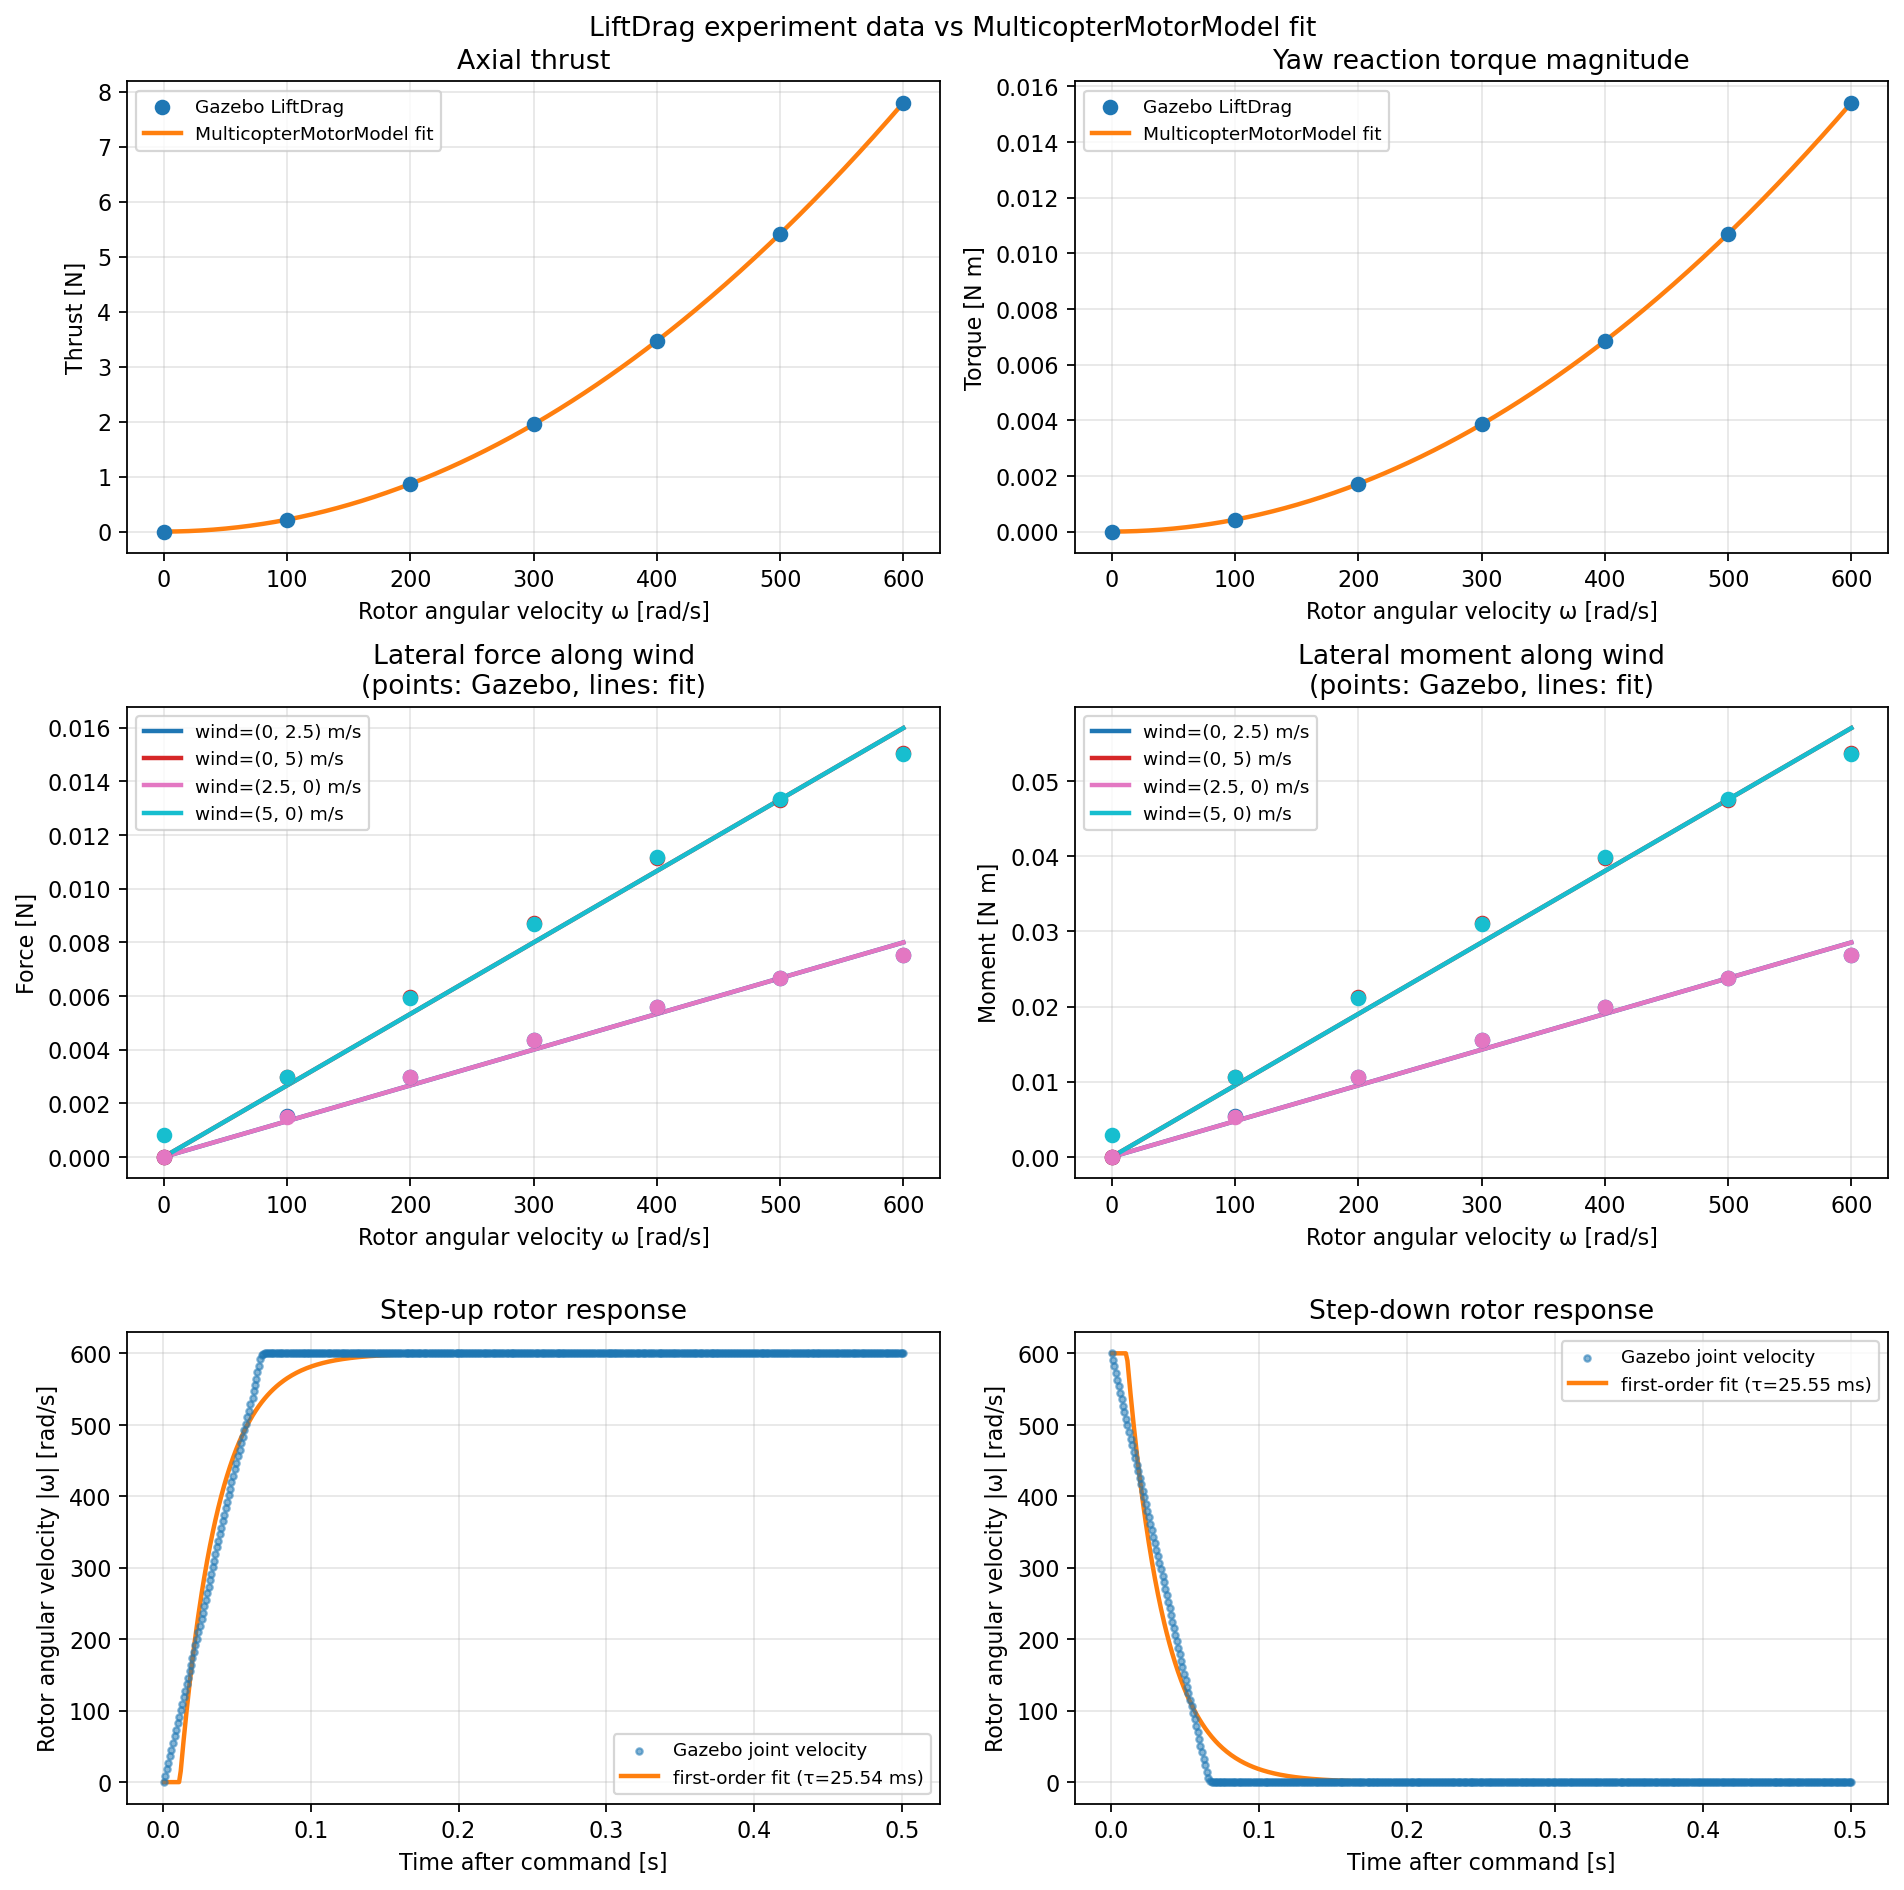

Source data for this figure (header and first rows):
omega_rad_s, wind_x_m_s, wind_y_m_s, wind_z_m_s, force_x_N, force_y_N, force_z_N, torque_x_Nm, torque_y_Nm, torque_z_Nm, sample_count
0.0, 0.0, 0.0, 0.0, 0.0, 0.0, 0.0, 0.0, 0.0, 0.0, 301
100.0, 0.0, 0.0, 0.0, -1.8722776087345013e-20, 3.378469028955658e-20, 0.2166, -6.79312454655745e-20, 1.4094477515271679e-19, -0.0004282, 300
200.0, 0.0, 0.0, 0.0, 1.530262028808545e-20, 2.532401247429403e-20, 0.8665, -1.7699350148628092e-19, -7.699123489936439e-20, -0.001713, 299
300.0, 0.0, 0.0, 0.0, 4.6210224861483545e-20, 8.267025885405059e-20, 1.95, 5.906954071377175e-19, 8.867171567687315e-19, -0.003853, 300
400.0, 0.0, 0.0, 0.0, -5.192253550427231e-19, 2.163008202939258e-19, 3.466, -1.1467958367950795e-18, 6.765476126687762e-19, -0.00685, 299
500.0, 0.0, 0.0, 0.0, 3.6507100755129714e-19, 1.5208235410578836e-19, 5.415, 5.914321517767384e-19, 1.6938453108230771e-18, -0.0107, 300
600.0, 0.0, 0.0, 0.0, 1.1753650241089958e-18, -1.1023945474652136e-19, 7.797, 6.710025021176542e-18, 4.921492466238528e-19, -0.01541, 298
0.0, 2.5, 0.0, 0.0, 4.614961298715259e-06, -8.925713929028632e-06, 0.000427, 1.6475411836413453e-05, -3.18647987266322e-05, -8.44050235407717e-07, 297
100.0, 2.5, 0.0, 0.0, 0.001502, 0.0001618, 0.2172, 0.005362, 0.0005775, -0.0004294, 296
200.0, 2.5, 0.0, 0.0, 0.002988, 0.0006048, 0.8668, 0.01067, 0.002159, -0.001713, 297
300.0, 2.5, 0.0, 0.0, 0.004341, 0.001348, 1.95, 0.0155, 0.004812, -0.003853, 298
400.0, 2.5, 0.0, 0.0, 0.005581, 0.002355, 3.466, 0.01992, 0.008407, -0.00685, 299
500.0, 2.5, 0.0, 0.0, 0.006661, 0.003622, 5.415, 0.02378, 0.01293, -0.0107, 299
600.0, 2.5, 0.0, 0.0, 0.007526, 0.005127, 7.797, 0.02687, 0.0183, -0.01541, 298
0.0, 5.0, 0.0, 0.0, 0.0008021, -0.0001767, 0.03491, 0.002864, -0.0006309, -6.899627468694002e-05, 298
100.0, 5.0, 0.0, 0.0, 0.002981, 0.0002945, 0.2256, 0.01064, 0.001051, -0.0004459, 298
200.0, 5.0, 0.0, 0.0, 0.005934, 0.00121, 0.8689, 0.02118, 0.004321, -0.001718, 298
300.0, 5.0, 0.0, 0.0, 0.008678, 0.002693, 1.951, 0.03098, 0.009613, -0.003855, 299
400.0, 5.0, 0.0, 0.0, 0.01117, 0.004708, 3.466, 0.03986, 0.01681, -0.006851, 298
500.0, 5.0, 0.0, 0.0, 0.01334, 0.007257, 5.416, 0.04762, 0.02591, -0.0107, 299
600.0, 5.0, 0.0, 0.0, 0.01502, 0.01028, 7.798, 0.05361, 0.03671, -0.01541, 296
0.0, 0.0, 2.5, 0.0, 1.4359622263065335e-07, 2.3170529955538088e-08, 6.181777833342889e-06, 5.126385147914325e-07, 8.271879194127157e-08, -1.2218102070606997e-08, 299
100.0, 0.0, 2.5, 0.0, -0.0001496, 0.00151, 0.2173, -0.0005341, 0.005392, -0.0004294, 299
200.0, 0.0, 2.5, 0.0, -0.0005975, 0.002975, 0.8667, -0.002133, 0.01062, -0.001713, 299
300.0, 0.0, 2.5, 0.0, -0.001353, 0.004345, 1.95, -0.004829, 0.01551, -0.003854, 299
400.0, 0.0, 2.5, 0.0, -0.002372, 0.005583, 3.466, -0.008469, 0.01993, -0.00685, 299
500.0, 0.0, 2.5, 0.0, -0.00365, 0.006653, 5.415, -0.01303, 0.02375, -0.0107, 298
600.0, 0.0, 2.5, 0.0, -0.005118, 0.007521, 7.797, -0.01827, 0.02685, -0.01541, 286
0.0, 0.0, 5.0, 0.0, 1.5238642297865265e-06, 3.1713203397246375e-07, 6.615183251631198e-05, 5.440195300337901e-06, 1.132161361281698e-06, -1.3074715132635715e-07, 296
100.0, 0.0, 5.0, 0.0, -0.0003044, 0.002966, 0.2253, -0.001087, 0.01059, -0.0004455, 297
200.0, 0.0, 5.0, 0.0, -0.001213, 0.005945, 0.8691, -0.004332, 0.02123, -0.001718, 298
300.0, 0.0, 5.0, 0.0, -0.002678, 0.008706, 1.951, -0.009559, 0.03108, -0.003855, 299
400.0, 0.0, 5.0, 0.0, -0.004677, 0.01116, 3.466, -0.0167, 0.03983, -0.006851, 297
500.0, 0.0, 5.0, 0.0, -0.007301, 0.01332, 5.416, -0.02607, 0.04754, -0.0107, 299
600.0, 0.0, 5.0, 0.0, -0.01034, 0.01505, 7.798, -0.0369, 0.05371, -0.01541, 300
